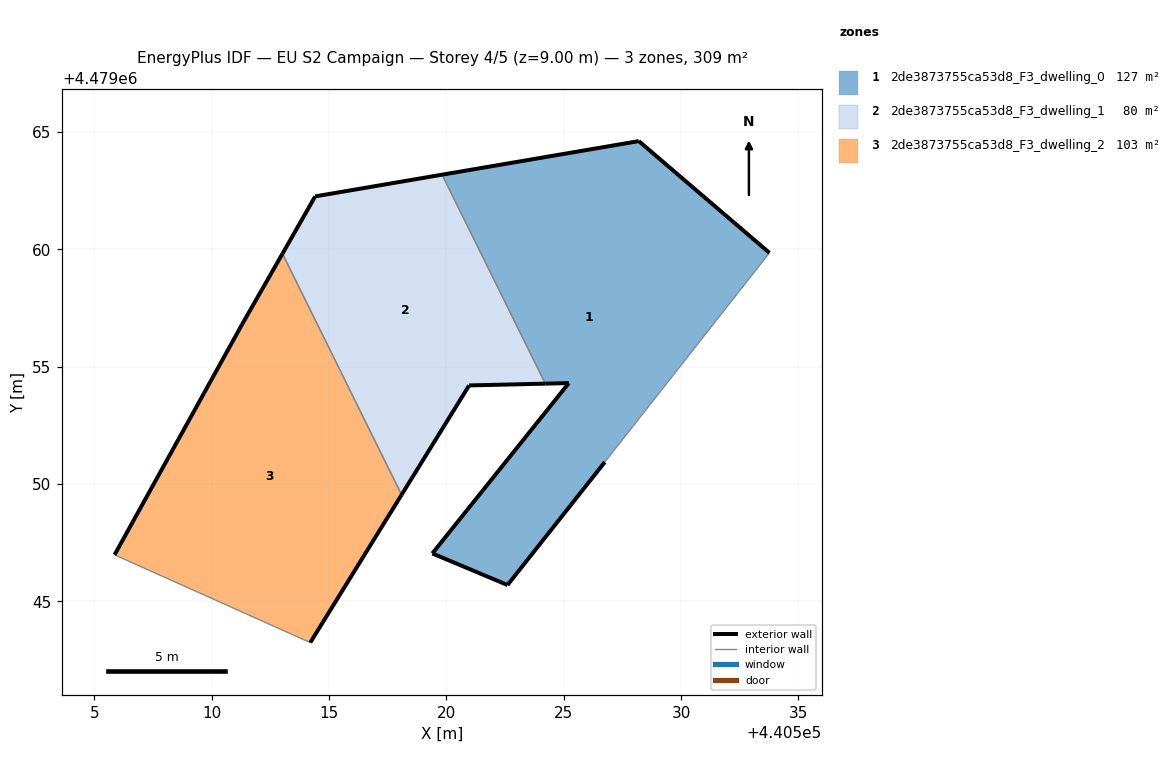
=== STOREY PLAN SPEC (per zone: floor XY polygon, exterior-wall plan segments, windows/doors) ===
zone 1: 2de3873755ca53d8_F3_dwelling_0  (126.5 m²)
  floor: (440526.75, 4479050.94) (440533.76, 4479059.85) (440528.20, 4479064.62) (440519.82, 4479063.18) (440524.22, 4479054.28) (440525.21, 4479054.30) (440519.40, 4479047.04) (440522.60, 4479045.70)
  exterior wall: (440519.40, 4479047.04) – (440525.22, 4479054.30)  [9.3 m]
  exterior wall: (440525.22, 4479054.30) – (440524.22, 4479054.28)  [1.0 m]
  exterior wall: (440519.82, 4479063.18) – (440528.20, 4479064.62)  [8.5 m]
  exterior wall: (440528.20, 4479064.62) – (440533.76, 4479059.85)  [7.3 m]
  exterior wall: (440526.75, 4479050.94) – (440522.60, 4479045.70)  [6.7 m]
  exterior wall: (440522.60, 4479045.70) – (440519.40, 4479047.04)  [3.5 m]
  interior walls: 2
zone 2: 2de3873755ca53d8_F3_dwelling_1  (79.7 m²)
  floor: (440524.22, 4479054.28) (440519.82, 4479063.18) (440514.41, 4479062.26) (440513.01, 4479059.82) (440518.09, 4479049.54) (440520.97, 4479054.20)
  exterior wall: (440520.97, 4479054.20) – (440518.09, 4479049.54)  [5.5 m]
  exterior wall: (440513.01, 4479059.82) – (440514.41, 4479062.26)  [2.8 m]
  exterior wall: (440514.41, 4479062.26) – (440519.82, 4479063.18)  [5.5 m]
  exterior wall: (440524.22, 4479054.28) – (440520.97, 4479054.20)  [3.2 m]
  interior walls: 2
zone 3: 2de3873755ca53d8_F3_dwelling_2  (103.1 m²)
  floor: (440514.20, 4479043.25) (440518.09, 4479049.54) (440513.01, 4479059.82) (440511.30, 4479056.81) (440505.86, 4479046.99)
  exterior wall: (440505.86, 4479046.99) – (440511.30, 4479056.81)  [11.2 m]
  exterior wall: (440511.30, 4479056.81) – (440513.01, 4479059.82)  [3.5 m]
  exterior wall: (440518.09, 4479049.54) – (440514.20, 4479043.25)  [7.4 m]
  interior walls: 2

=== DERIVED (storey summary) ===
Building: EU S2 Campaign
Storey: 4 of 5  (floor level z = 9.00 m)
Storey gross floor area: 309.3 m²
Zones on this storey: 3
  - 2de3873755ca53d8_F3_dwelling_0: floor 126.5 m²; exterior wall 36.3 m (108.9 m²); WWR 0.0%
  - 2de3873755ca53d8_F3_dwelling_1: floor 79.7 m²; exterior wall 17.0 m (51.1 m²); WWR 0.0%
  - 2de3873755ca53d8_F3_dwelling_2: floor 103.1 m²; exterior wall 22.1 m (66.3 m²); WWR 0.0%
Zone adjacency (shared interzone walls):
  - 2de3873755ca53d8_F3_dwelling_0 ↔ 2de3873755ca53d8_F3_dwelling_1
  - 2de3873755ca53d8_F3_dwelling_1 ↔ 2de3873755ca53d8_F3_dwelling_2